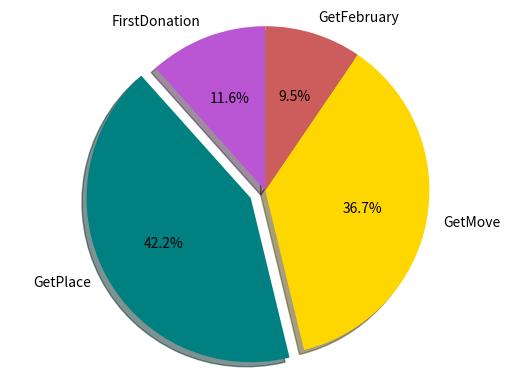

Write the Python code that produced this figure.
'''Plot Graph'''
import matplotlib.pyplot as plt

# The slices will be ordered and plotted counter-clockwise.
def aprill_get():
    """Show the graph of incoming blood in aprill."""
    labels = 'FirstDonation', 'GetPlace', 'GetMove', 'GetFebruary'
    sizes = [8511, 30904, 26880, 6972]
    colors = ['mediumorchid', 'teal', 'gold', 'indianred']
    explode = (0, 0.1, 0, 0)  # only "explode" the 2nd slice (i.e. 'Hogs')

    plt.pie(sizes, explode=explode, labels=labels, colors=colors,
        autopct='%1.1f%%', shadow=True, startangle=90)
    # Set aspect ratio to be equal so that pie is drawn as a circle.
    plt.axis('equal')
    plt.show()
aprill_get()
